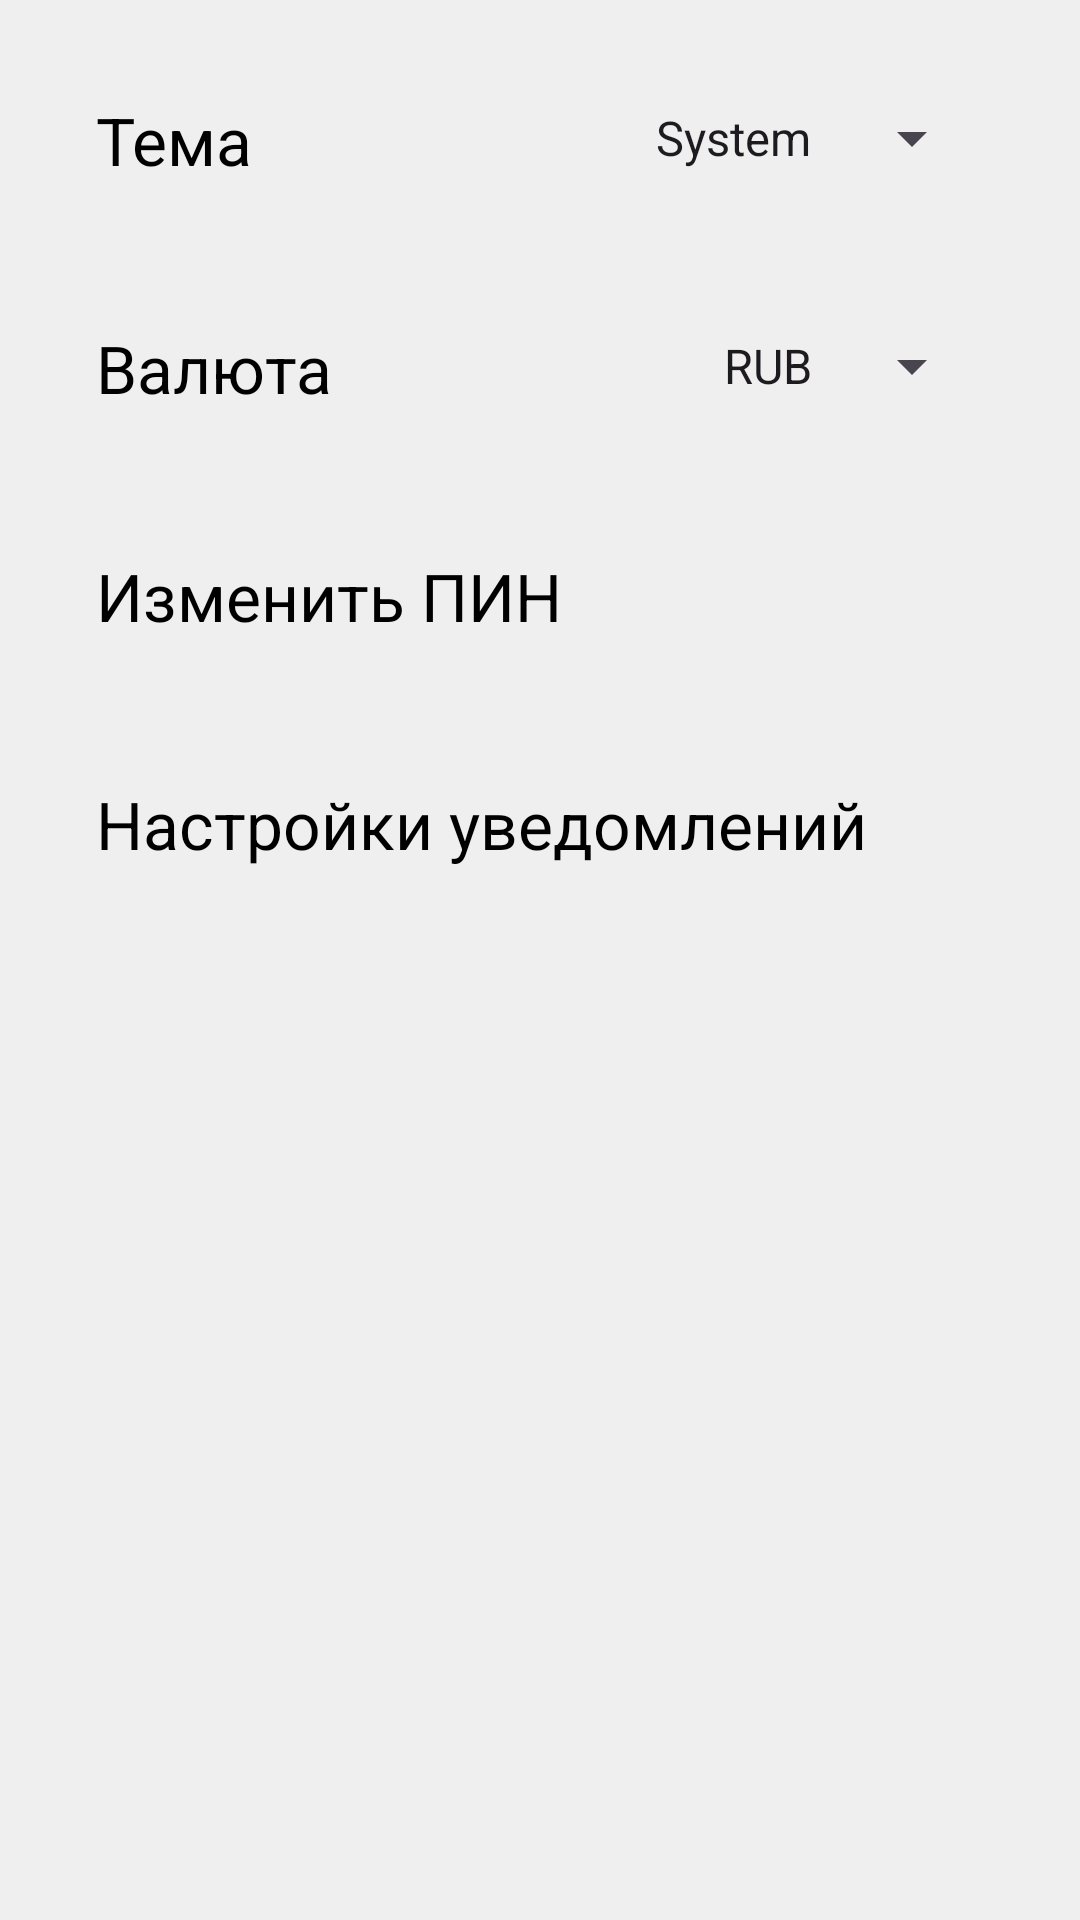

Here is an Android app screen rendered from its layout file. Give the layout XML and the strings, colors and styles it references.
<!-- AndroidManifest.xml: application theme Theme.MoneyFlow -->
<!-- res/layout/activity_settings.xml -->
<?xml version="1.0" encoding="utf-8"?>
<LinearLayout xmlns:android="http://schemas.android.com/apk/res/android"
    xmlns:app="http://schemas.android.com/apk/res-auto"
    xmlns:tools="http://schemas.android.com/tools"
    android:id="@+id/main"
    android:layout_width="match_parent"
    android:layout_height="match_parent"
    android:background="#efefef"
    android:orientation="vertical"
    tools:context=".SettingsActivity">

    <LinearLayout
        android:id="@+id/linearLayout135"
        android:layout_width="match_parent"
        android:layout_height="60dp"
        android:layout_marginHorizontal="16dp"
        android:layout_marginTop="16dp"
        android:background="@drawable/rounded_corners"
        android:gravity="center_vertical"
        android:orientation="horizontal"
        android:padding="16dp"
        app:layout_constraintEnd_toEndOf="parent"
        app:layout_constraintStart_toStartOf="parent"
        app:layout_constraintTop_toBottomOf="@+id/imageViewUserAvatar">

        <TextView
            android:layout_width="wrap_content"
            android:layout_height="wrap_content"
            android:text="Тема"
            android:textColor="@color/black"
            android:textSize="22sp" />

        <Space
            android:layout_width="0dp"
            android:layout_height="match_parent"
            android:layout_weight="1" />

        <Spinner
            android:layout_width="wrap_content"
            android:layout_height="wrap_content"
            android:entries="@array/themes" />

    </LinearLayout>

    <LinearLayout
        android:id="@+id/linearLayout11"
        android:layout_width="match_parent"
        android:layout_height="60dp"
        android:layout_marginHorizontal="16dp"
        android:layout_marginTop="16dp"
        android:background="@drawable/rounded_corners"
        android:gravity="center_vertical"
        android:orientation="horizontal"
        android:padding="16dp"
        app:layout_constraintEnd_toEndOf="parent"
        app:layout_constraintStart_toStartOf="parent"
        app:layout_constraintTop_toBottomOf="@+id/imageViewUserAvatar">

        <TextView
            android:layout_width="wrap_content"
            android:layout_height="wrap_content"
            android:text="Валюта"
            android:textColor="@color/black"
            android:textSize="22sp" />

        <Space
            android:layout_width="0dp"
            android:layout_height="match_parent"
            android:layout_weight="1" />

        <Spinner
            android:layout_width="wrap_content"
            android:layout_height="wrap_content"
            android:entries="@array/currencies" />

    </LinearLayout>


    <LinearLayout
        android:id="@+id/linearLayout12"
        android:layout_width="match_parent"
        android:layout_height="60dp"
        android:layout_marginHorizontal="16dp"
        android:layout_marginTop="16dp"
        android:background="@drawable/rounded_corners"
        android:gravity="center_vertical"
        android:orientation="horizontal"
        android:padding="16dp"
        app:layout_constraintEnd_toEndOf="parent"
        app:layout_constraintStart_toStartOf="parent"
        app:layout_constraintTop_toBottomOf="@+id/imageViewUserAvatar">

        <TextView
            android:layout_width="wrap_content"
            android:layout_height="wrap_content"
            android:text="Изменить ПИН"
            android:textColor="@color/black"
            android:textSize="22sp" />

    </LinearLayout>

    <LinearLayout
        android:id="@+id/linearLayout13"
        android:layout_width="match_parent"
        android:layout_height="60dp"
        android:layout_marginHorizontal="16dp"
        android:layout_marginTop="16dp"
        android:background="@drawable/rounded_corners"
        android:gravity="center_vertical"
        android:orientation="horizontal"
        android:padding="16dp"
        app:layout_constraintEnd_toEndOf="parent"
        app:layout_constraintStart_toStartOf="parent"
        app:layout_constraintTop_toBottomOf="@+id/imageViewUserAvatar">

        <TextView
            android:layout_width="wrap_content"
            android:layout_height="wrap_content"
            android:text="Настройки уведомлений"
            android:textColor="@color/black"
            android:textSize="22sp" />

    </LinearLayout>

</LinearLayout>
<!-- resources referenced by this layout -->
<resources>
  <string-array name="currencies">
          <item>RUB</item>
          <item>USD</item>
          <item>EUR</item>
      </string-array>
  <string-array name="themes">
          <item>@string/theme_system_default</item>
          <item>@string/theme_light</item>
          <item>@string/theme_dark</item>
      </string-array>
  <color name="black">#FF000000</color>
  <style name="Theme.MoneyFlow" parent="Base.Theme.MoneyFlow" />
  <string name="theme_system_default">System</string>
  <string name="theme_light">Light</string>
  <string name="theme_dark">Dark</string>
  <style name="Base.Theme.MoneyFlow" parent="Theme.Material3.DayNight.NoActionBar">
          <item name="android:windowDrawsSystemBarBackgrounds">true</item>
  
  
          <item name="android:colorBackground">@color/my_light_background</item>
          <item name="colorPrimary">@color/light_blue</item>
          <item name="colorOnPrimary">@color/white</item>
          <item name="colorSecondary">@color/very_light_blue</item>
          <item name="cardBackgroundColor">@color/card_background_light</item>
          <item name="android:navigationBarColor">@color/primary</item>
      </style>
  <color name="my_light_background">#EFEFEF</color>
  <color name="light_blue">#5C84F2</color>
  <color name="white">#FFFFFFFF</color>
  <color name="very_light_blue">#97AAE2</color>
  <color name="card_background_light">#FFFFFF</color>
  <color name="primary">#5C84F2</color>
</resources>
